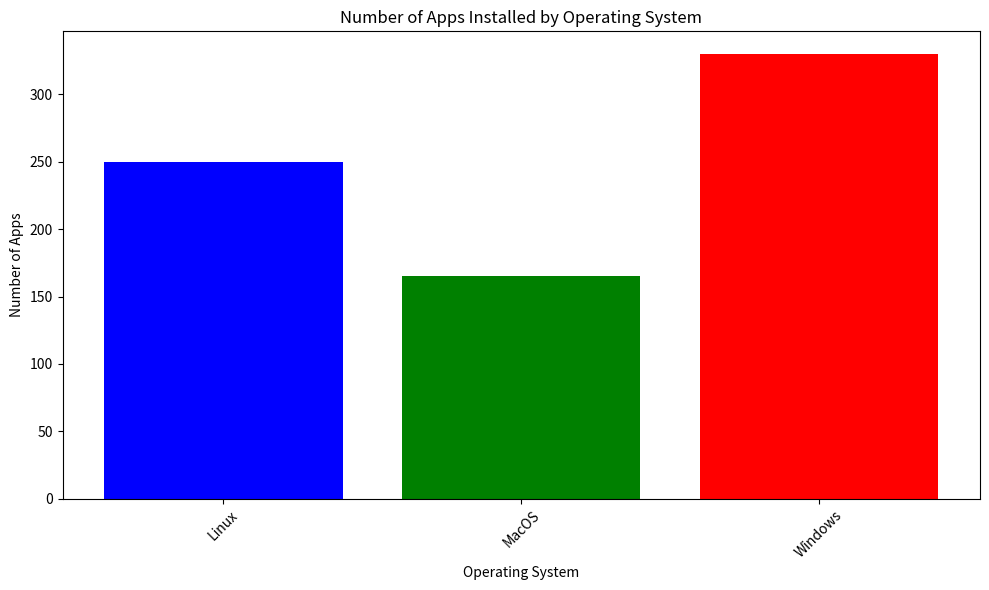

Write Python code to recreate this figure. (Note: this script raises an exception after producing the figure.)
import matplotlib.pyplot as plt
import pandas as pd

# Sample data
data = {
    'Operating System': ['Windows', 'MacOS', 'Linux', 'Windows', 'MacOS', 'Linux', 'Windows', 'MacOS', 'Linux'],
    'Number of Apps': [100, 50, 75, 120, 60, 90, 110, 55, 85]
}

# Create a DataFrame
df = pd.DataFrame(data)

# Group by 'Operating System' and count the number of apps
grouped_df = df.groupby('Operating System')['Number of Apps'].sum().reset_index()

# Create a bar plot
plt.figure(figsize=(10, 6))
plt.bar(grouped_df['Operating System'], grouped_df['Number of Apps'], color=['blue', 'green', 'red'])
plt.xlabel('Operating System')
plt.ylabel('Number of Apps')
plt.title('Number of Apps Installed by Operating System')
plt.xticks(rotation=45)
plt.tight_layout()
plt.show()
plt.savefig('png_files/plot_5dfbe6b4.png')